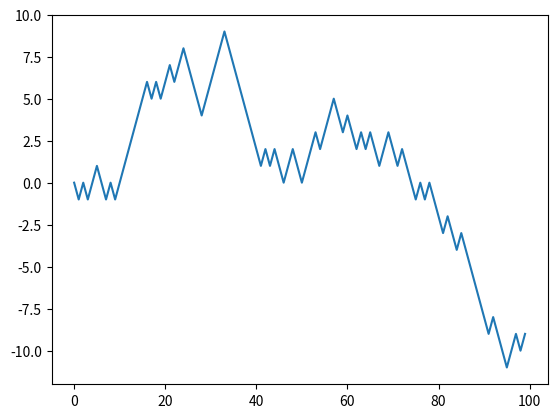

The matplotlib source for this figure:
import random
import matplotlib.pyplot as plt
import numpy as np

# 순수 파이썬으로 계단오르내리기를 1000번 수행하는 코드를 작성.

position = 0
walk = [position]
steps = 1000
for i in range(steps):
    step = 1 if random.randint(0, 1) else -1
    position += step
    walk.append(position)

plt.plot(walk[:100])

print(walk[:20])

# numpy.random으로 구현하기

nsteps = 1000
draws = np.random.randint(0, 2, size=nsteps)
steps = np.where(draws > 0, 1, -1)
walk = steps.cumsum()

# 계단을 오르내린 위치의 최소/ 최대 값을 구할 수 있다.

print(walk.min())
print(walk.max())

# 계단의 처음 위치에서 최초로 10칸 떨어지기까지 얼마나 걸렸는가?

print((np.abs(walk) >= 10).argmax())  # argmax() = 불리언 배열에서 최대값의 처음 색인을 반환

# 4.7.1 한번에 계단 오르내리기 시뮬레이션하기

nwalks = 5000
nsteps = 1000
draws = np.random.randint(0, 2, size=(nwalks, nsteps)) # 0 or 1
steps = np.where(draws > 0, 1, -1)
walks = steps.cumsum(1)
walks = np.hstack((np.zeros((nwalks, 1), dtype=np.int32), walks))  #처음 시작 위치 0을 모든 랜덤워크  첫값으로 설정

#draw값이 0이면 한계단 내려가기 , 1이면 올라가기
steps = np.where(draws > 0, 1, -1)
print(steps[:5, :10])
print(walks.max())
print(walks.min())

# 누적합이 30 or -30 이 되는 최소 시점을 구해보자

hits30 = (np.abs(walks) >= 30).any(1)  # np.abs = 절대값을 구해주는 메서드
print(hits30)

print(hits30.sum())  # 30 혹은 -30에 도달한 시뮬레이션의 개수

crossing_items = (np.abs(walks[hits30]) >= 30).argmax(1)

print(crossing_items.mean())

# 다른 분포를 사용해서도 여러 가지 시도해보기.
# normal 함수에 표준편차와 평균 값을 넣어 정규분포에서 표본을 추출하는 것처럼
# 그냥 다른 난수 발생 함수를 사용하기만 하면 된다.

steps = np.random.normal(loc=0, scale=0.25,
                         size=(nwalks, nsteps))

print(walks[hits30][:,10])
print((np.abs(walks) >= 10))